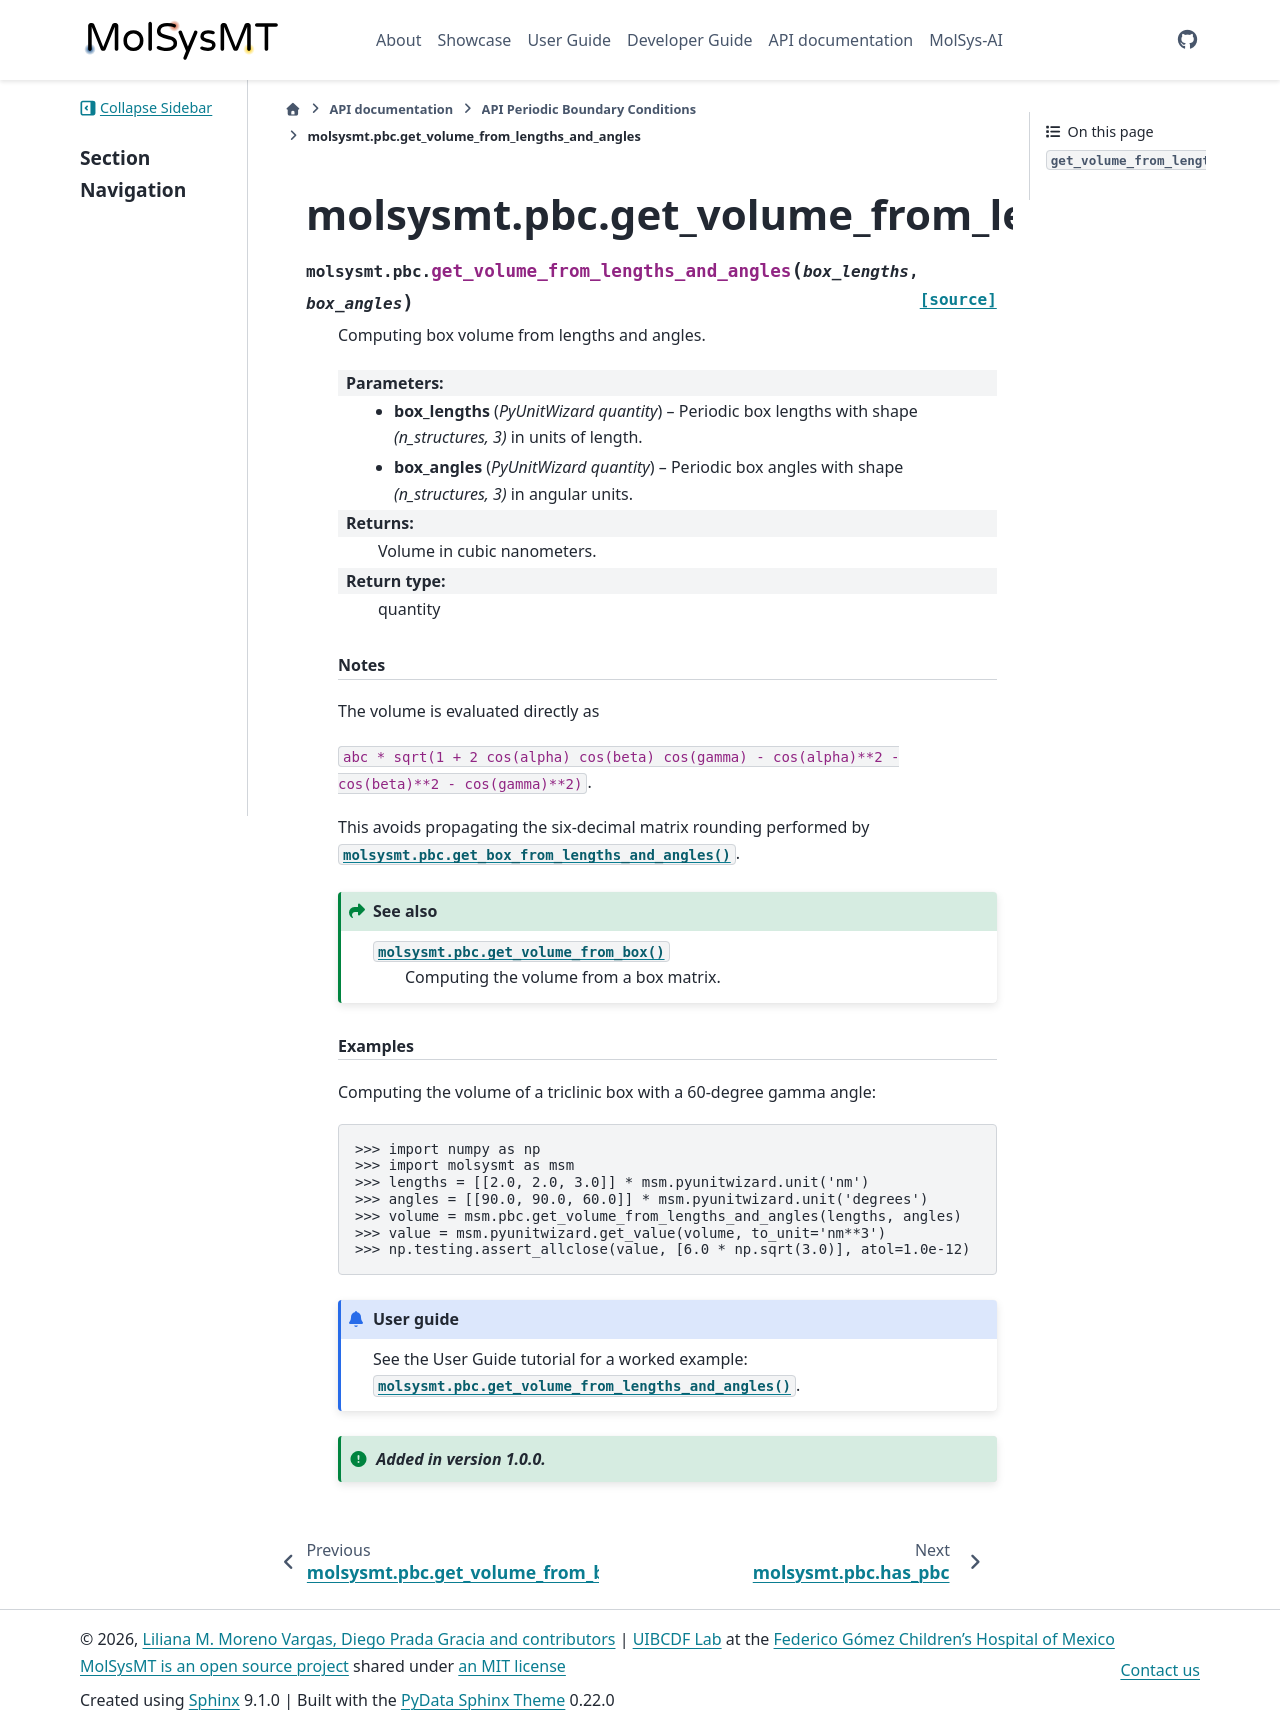

repository: uibcdf/molsysmt · page: api/pbc/autosummary/molsysmt.pbc.get_volume_from_lengths_and_angles.html · generator: sphinx

molsysmt.pbc.get\_volume\_from\_lengths\_and\_angles
====================================================

.. currentmodule:: molsysmt.pbc

.. autofunction:: get_volume_from_lengths_and_angles
